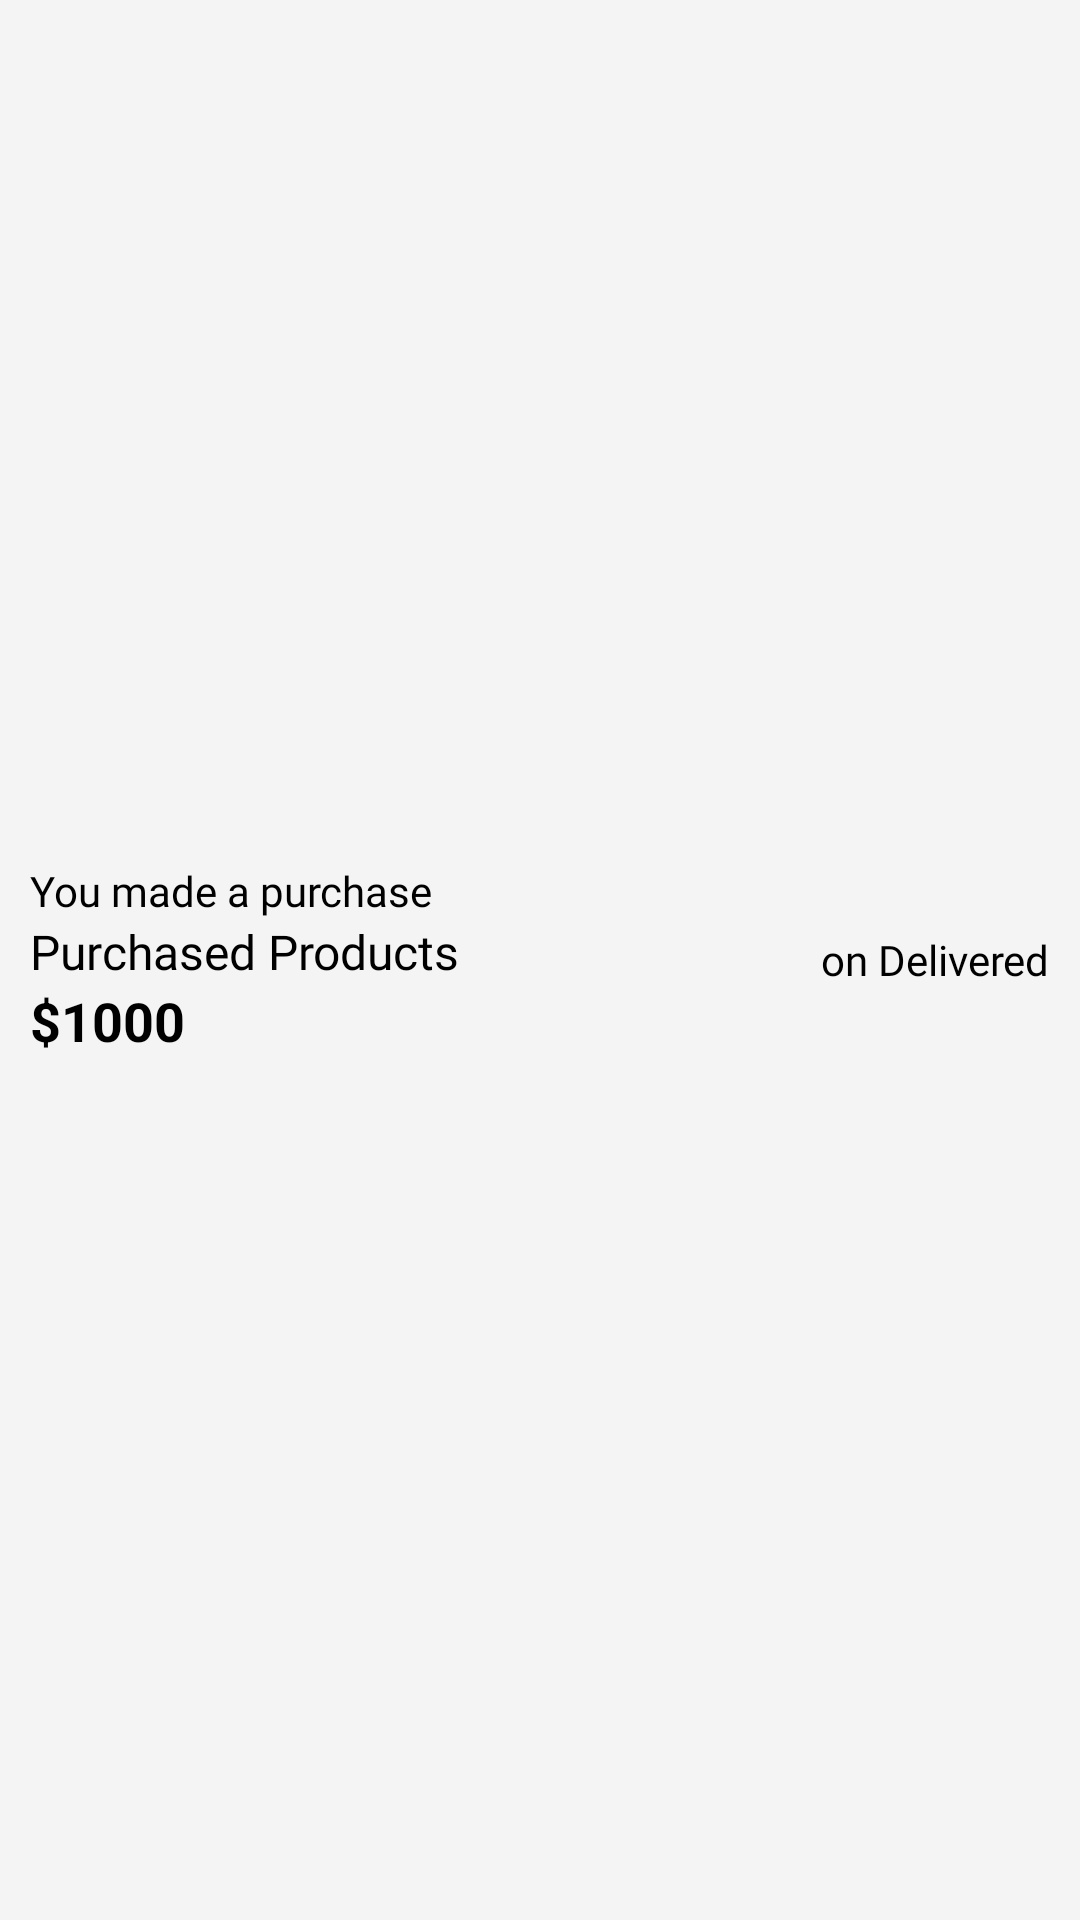

Layout XML and referenced resources for this Android screen:
<!-- AndroidManifest.xml: application theme Theme.GroceryUserApplication -->
<!-- res/layout/payment_card.xml -->
<?xml version="1.0" encoding="utf-8"?>
<RelativeLayout xmlns:android="http://schemas.android.com/apk/res/android"
    android:layout_width="match_parent"
    android:layout_height="wrap_content"
    android:layout_marginBottom="@dimen/ten_dp"
    android:background="#f5f4f4"
    android:gravity="center_vertical"
    android:padding="@dimen/ten_dp">


    <LinearLayout
        android:layout_width="match_parent"
        android:layout_height="wrap_content"
        android:layout_centerVertical="true"
        android:layout_marginEnd="@dimen/ninety_dp"
        android:orientation="vertical">

        <TextView
            android:id="@+id/payDate"
            android:layout_width="wrap_content"
            android:layout_height="wrap_content"
            android:fontFamily="@font/poppins_regular"
            android:text="You made a purchase"
            android:textColor="@color/black"
            android:textSize="@dimen/fourteen_sp" />

        <TextView
            android:layout_width="wrap_content"
            android:layout_height="wrap_content"
            android:fontFamily="@font/poppins_semi_bold"
            android:text="Purchased Products"
            android:textColor="@color/black"
            android:textSize="@dimen/sixteen_sp" />

        <TextView
            android:id="@+id/payAmount"
            android:layout_width="wrap_content"
            android:layout_height="wrap_content"
            android:layout_alignParentEnd="true"
            android:layout_centerVertical="true"
            android:text="$1000"
            android:textColor="@color/black"
            android:textSize="@dimen/eighteen_sp"
            android:textStyle="bold" />

    </LinearLayout>

    <TextView
        android:id="@+id/payId"
        android:layout_width="wrap_content"
        android:layout_height="wrap_content"
        android:layout_alignParentRight="true"
        android:layout_centerVertical="true"
        android:fontFamily="@font/poppins_regular"
        android:text="on Delivered"
        android:textColor="@color/black"
        android:textSize="@dimen/fourteen_sp"
        android:visibility="visible" />


</RelativeLayout>
<!-- resources referenced by this layout -->
<resources>
  <color name="black">#FF000000</color>
  <dimen name="eighteen_sp">9sp</dimen>
  <dimen name="fourteen_sp">14sp</dimen>
  <dimen name="ninety_dp">45dp</dimen>
  <dimen name="sixteen_sp">8sp</dimen>
  <dimen name="ten_dp">5dp</dimen>
  <style name="Theme.GroceryUserApplication" parent="Theme.MaterialComponents.Light.NoActionBar">
          
          <item name="colorPrimary">@color/blue_primary</item>
          <item name="colorPrimaryVariant">@color/blue_primary</item>
          <item name="colorOnPrimary">@color/white</item>
          
          <item name="colorSecondary">@color/blue_primary</item>
          <item name="colorSecondaryVariant">@color/blue_primary</item>
          <item name="colorOnSecondary">@color/black</item>
          <item name="homeAsUpIndicator">@drawable/ic_baseline_arrow_back_ios_24</item>
          
          <item name="android:statusBarColor" tools:targetApi="l">?attr/colorPrimaryVariant</item>
          <item name="font">@font/poppins_regular</item>
          
      </style>
  <color name="blue_primary">#003567</color>
  <color name="white">#FFFFFFFF</color>
  <!-- drawable ic_baseline_arrow_back_ios_24 (drawable) -->
  <vector android:height="24dp" android:tint="@color/light_blue"
      android:viewportHeight="24" android:viewportWidth="24"
      android:width="24dp" xmlns:android="http://schemas.android.com/apk/res/android">
      <path android:fillColor="@color/light_blue" android:pathData="M11.67,3.87L9.9,2.1 0,12l9.9,9.9 1.77,-1.77L3.54,12z"/>
  </vector>
  <color name="light_blue">#0A22A1</color>
</resources>
